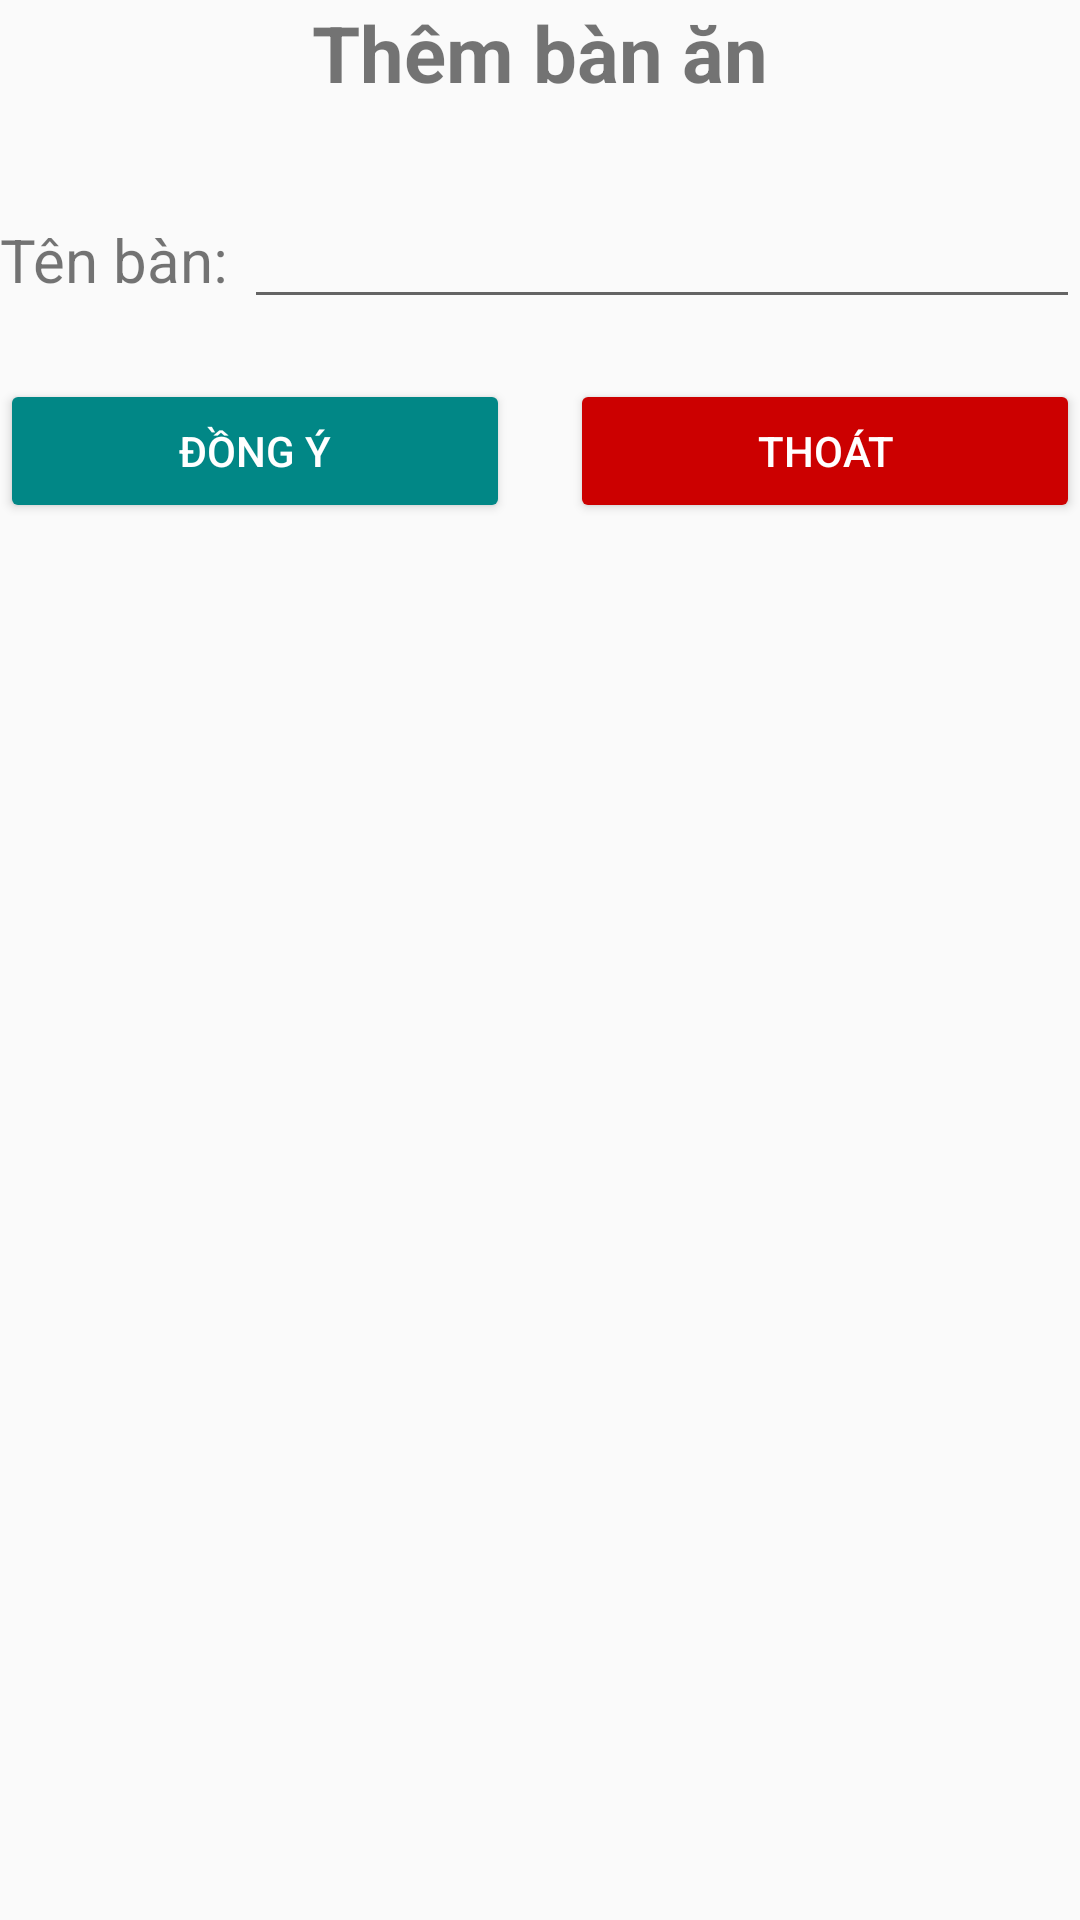

This screen was rendered from an Android layout file. Write that file and the resources it references.
<!-- AndroidManifest.xml: application theme Theme.Orderfood -->
<!-- res/layout/custom_dialogthembanan.xml -->
<?xml version="1.0" encoding="utf-8"?>
<LinearLayout xmlns:android="http://schemas.android.com/apk/res/android"
    android:layout_width="match_parent"
    android:layout_height="match_parent"
    android:orientation="vertical">
<TextView
    android:layout_width="match_parent"
    android:layout_height="wrap_content"
    android:text="Thêm bàn ăn"
    android:textSize="26sp"
    android:textStyle="bold"
    android:gravity="center"/>
    <LinearLayout
        android:layout_marginTop="30dp"
        android:layout_width="match_parent"
        android:layout_height="wrap_content"
        android:orientation="horizontal">
        <TextView
            android:textSize="20sp"
            android:layout_width="wrap_content"
            android:layout_height="wrap_content"
            android:text="Tên bàn: "/>
        <EditText
            android:id="@+id/edtTenbanan"
            android:layout_width="match_parent"
            android:layout_height="wrap_content" />

    </LinearLayout>
    <LinearLayout
        android:layout_marginTop="20dp"
        android:layout_width="match_parent"
        android:layout_height="wrap_content"
        android:orientation="horizontal">
        <Button
            android:id="@+id/btnDongy"
            android:layout_weight="1"
            android:layout_width="wrap_content"
            android:layout_height="wrap_content"
            android:text="Đồng ý"
            android:backgroundTint="@color/teal_700"
            android:textColor="#ffffff"/>
        <Button
            android:id="@+id/btnThoat"
            android:layout_weight="1"
            android:layout_marginLeft="20dp"
            android:layout_width="wrap_content"
            android:layout_height="wrap_content"
            android:text="Thoát"
            android:textColor="#ffffff"
            android:backgroundTint="@android:color/holo_red_dark"  />
    </LinearLayout>

</LinearLayout>
<!-- resources referenced by this layout -->
<resources>
  <style name="Theme.Orderfood" parent="Theme.AppCompat.Light.NoActionBar">
          
          <item name="colorPrimary">@color/purple_500</item>
          <item name="colorPrimaryVariant">@color/purple_700</item>
          <item name="colorOnPrimary">@color/white</item>
          
          <item name="colorSecondary">@color/teal_200</item>
          <item name="colorSecondaryVariant">@color/teal_700</item>
          <item name="colorOnSecondary">@color/black</item>
          
          <item name="android:statusBarColor" tools:targetApi="l">?attr/colorPrimaryVariant</item>
          
      </style>
  <!-- not gathered from this repository: default colours our renderer supplied (Android Studio template values) -->
  <color name="purple_500">#FF6200EE</color>
  <color name="purple_700">#FF3700B3</color>
  <color name="teal_200">#FF03DAC5</color>
  <color name="teal_700">#FF018786</color>
  <color name="black">#FF000000</color>
  <color name="white">#FFFFFFFF</color>
</resources>
